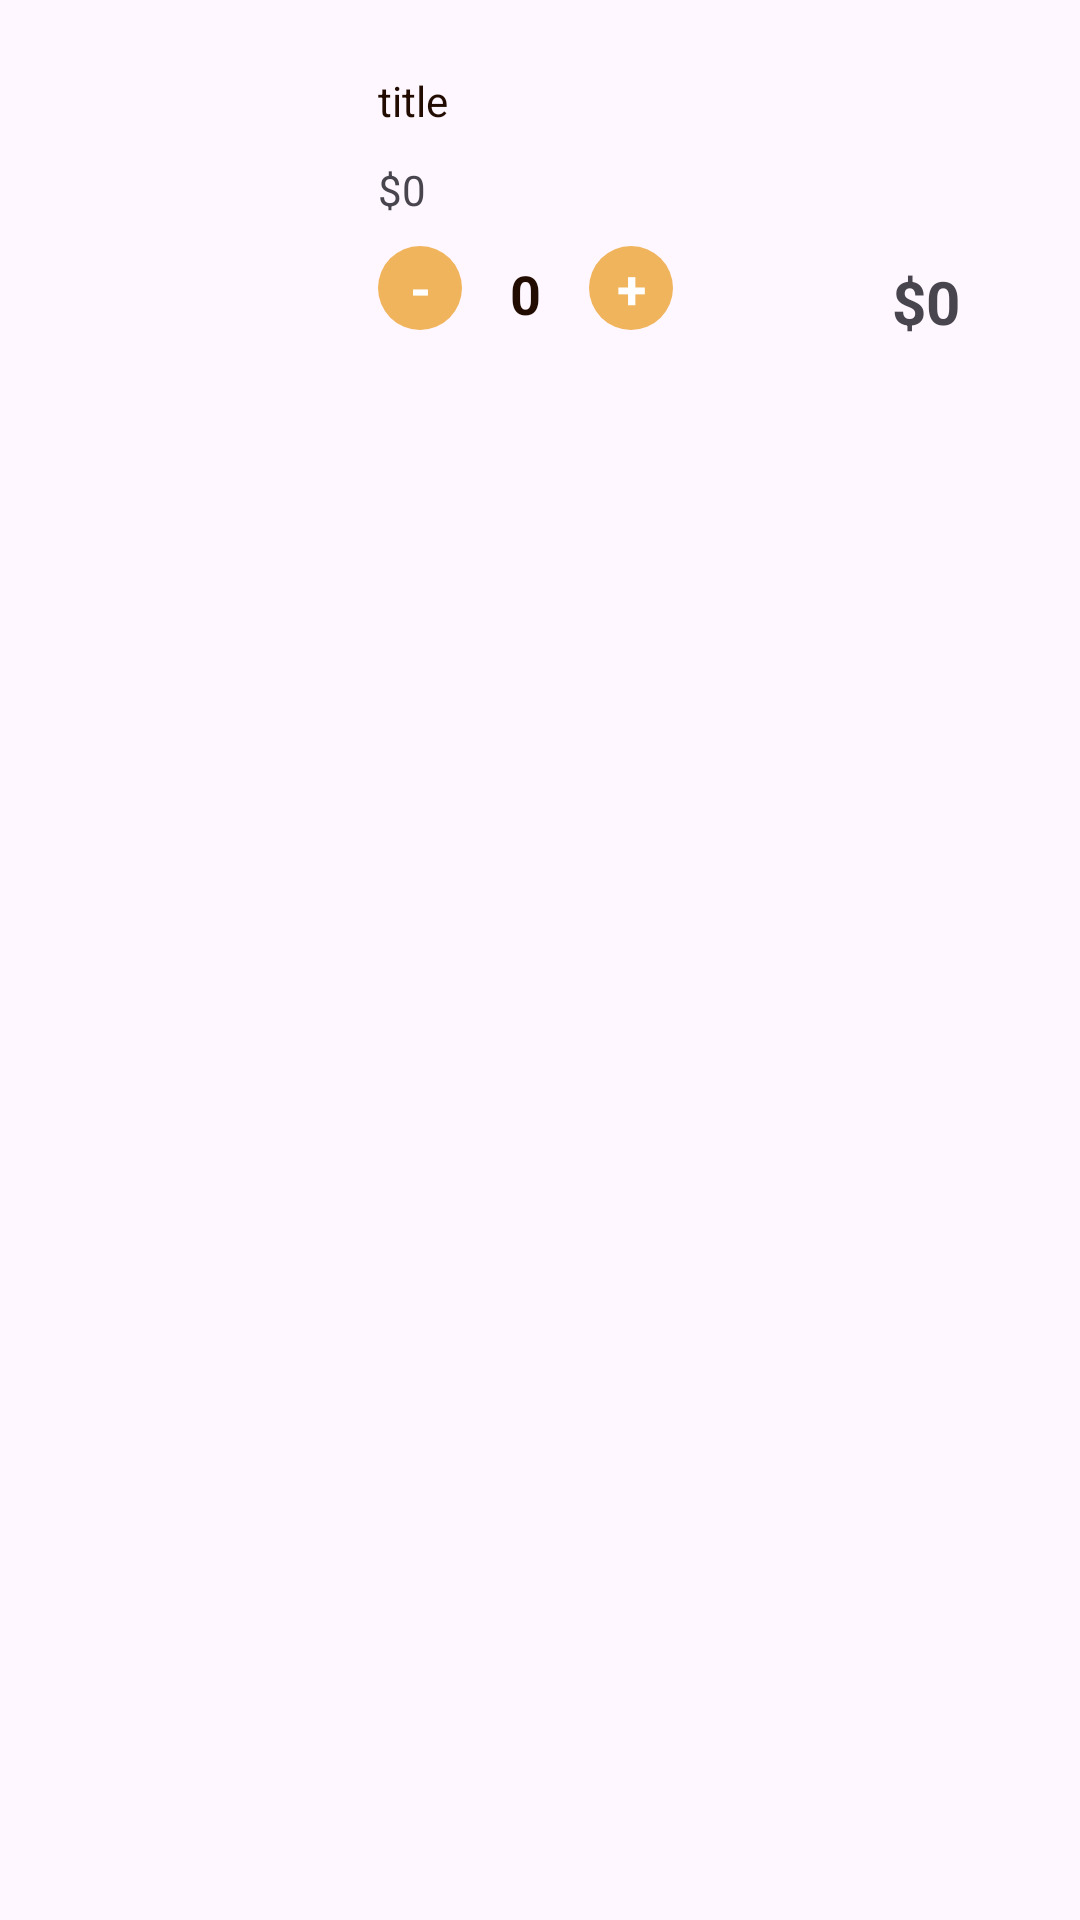

Layout XML and referenced resources for this Android screen:
<!-- AndroidManifest.xml: application theme Theme.Coffee_App_DAMH -->
<!-- res/layout/viewholder_cart.xml -->
<?xml version="1.0" encoding="utf-8"?>
<androidx.constraintlayout.widget.ConstraintLayout xmlns:android="http://schemas.android.com/apk/res/android"
    xmlns:app="http://schemas.android.com/apk/res-auto"
    xmlns:tools="http://schemas.android.com/tools"
    android:layout_width="match_parent"
    android:layout_height="wrap_content">

    <androidx.constraintlayout.widget.ConstraintLayout
        android:id="@+id/constraintLayout2"
        android:layout_width="match_parent"
        android:layout_height="wrap_content"
        android:layout_marginHorizontal="16dp"
        android:layout_marginVertical="16dp"
        android:background="@drawable/white_bg"
        app:layout_constraintEnd_toEndOf="parent"
        app:layout_constraintStart_toStartOf="parent"
        app:layout_constraintTop_toTopOf="parent">


        <com.google.android.material.imageview.ShapeableImageView
            android:id="@+id/picCart"
            android:layout_width="90dp"
            android:layout_height="90dp"
            android:layout_margin="4dp"
            android:scaleType="centerCrop"
            app:layout_constraintBottom_toBottomOf="parent"
            app:layout_constraintStart_toStartOf="parent"
            app:layout_constraintTop_toTopOf="parent"
            app:shapeAppearanceOverlay="@style/CircleImageView"
            tools:srcCompat="@tools:sample/backgrounds/scenic" />

        <TextView
            android:id="@+id/titleTxt"
            android:layout_width="wrap_content"
            android:layout_height="wrap_content"
            android:layout_marginStart="16dp"
            android:layout_marginTop="8dp"
            android:text="title"
            android:textColor="@color/darkBrown"
            app:layout_constraintStart_toEndOf="@+id/picCart"
            app:layout_constraintTop_toTopOf="parent" />

        

        
        <TextView
            android:id="@+id/minusEachItem"
            android:layout_width="28dp"
            android:layout_height="28dp"
            android:background="@drawable/orange_bg"
            android:gravity="center"
            android:text="-"
            android:textColor="@color/white"
            android:textSize="18sp"
            android:textStyle="bold"
            app:layout_constraintBottom_toBottomOf="@+id/picCart"
            app:layout_constraintStart_toStartOf="@+id/titleTxt" />

        
        <TextView
            android:id="@+id/numberItemTxt"
            android:layout_width="wrap_content"
            android:layout_height="wrap_content"
            android:layout_marginStart="16dp"
            android:layout_marginEnd="16dp"
            android:text="0"
            android:textColor="@color/darkBrown"
            android:textSize="18sp"
            android:textStyle="bold"
            app:layout_constraintBottom_toBottomOf="@+id/minusEachItem"
            app:layout_constraintEnd_toStartOf="@+id/plusEachItem"
            app:layout_constraintStart_toEndOf="@+id/minusEachItem" />  />

        
        <TextView
            android:id="@+id/plusEachItem"
            android:layout_width="28dp"
            android:layout_height="28dp"
            android:layout_marginStart="16dp"
            android:background="@drawable/orange_bg"
            android:gravity="center"
            android:text="+"
            android:textColor="@color/white"
            android:textSize="18sp"
            android:textStyle="bold"
            app:layout_constraintBottom_toBottomOf="@+id/picCart"
            app:layout_constraintStart_toEndOf="@+id/numberItemTxt" /> 


        <TextView
            android:id="@+id/feeEachItem"
            android:layout_width="wrap_content"
            android:layout_height="wrap_content"
            android:text="$0"
            app:layout_constraintBottom_toBottomOf="@+id/picCart"
            app:layout_constraintStart_toStartOf="@+id/titleTxt"
            app:layout_constraintTop_toTopOf="parent" />

        <TextView
            android:id="@+id/totalEachItem"
            android:layout_width="wrap_content"
            android:layout_height="wrap_content"
            android:layout_marginEnd="24dp"
            android:text="$0"
            android:textSize="20sp"
            android:textStyle="bold"
            app:layout_constraintBottom_toBottomOf="parent"
            app:layout_constraintEnd_toEndOf="parent" />

    </androidx.constraintlayout.widget.ConstraintLayout>

    <ImageView
        android:id="@+id/removeItemBtn"
        android:layout_width="wrap_content"
        android:layout_height="wrap_content"
        app:layout_constraintBottom_toTopOf="@+id/constraintLayout2"
        app:layout_constraintEnd_toEndOf="@+id/constraintLayout2"
        app:layout_constraintStart_toEndOf="@+id/constraintLayout2"
        app:layout_constraintTop_toTopOf="@+id/constraintLayout2"
        app:srcCompat="@drawable/close" />

</androidx.constraintlayout.widget.ConstraintLayout>
<!-- resources referenced by this layout -->
<resources>
  <color name="darkBrown">#220C01</color>
  <color name="white">#FFFFFFFF</color>
  <!-- drawable orange_bg (drawable) -->
  <?xml version="1.0" encoding="utf-8"?>
  <selector xmlns:android="http://schemas.android.com/apk/res/android">
      <item>
          <shape android:shape="rectangle">
              <solid android:color="@color/orange"/>
              <corners android:radius="15dp"/>
          </shape>
      </item>
  </selector>
  <style name="CircleImageView">
          <item name="cornerFamily">rounded</item>
          <item name="cornerSize">17dp</item>
      </style>
  <style name="Theme.Coffee_App_DAMH" parent="Base.Theme.Coffee_App_DAMH" />
  <color name="orange">#F0B45D</color>
  <style name="Base.Theme.Coffee_App_DAMH" parent="Theme.Material3.DayNight.NoActionBar">
          
          
      </style>
</resources>
